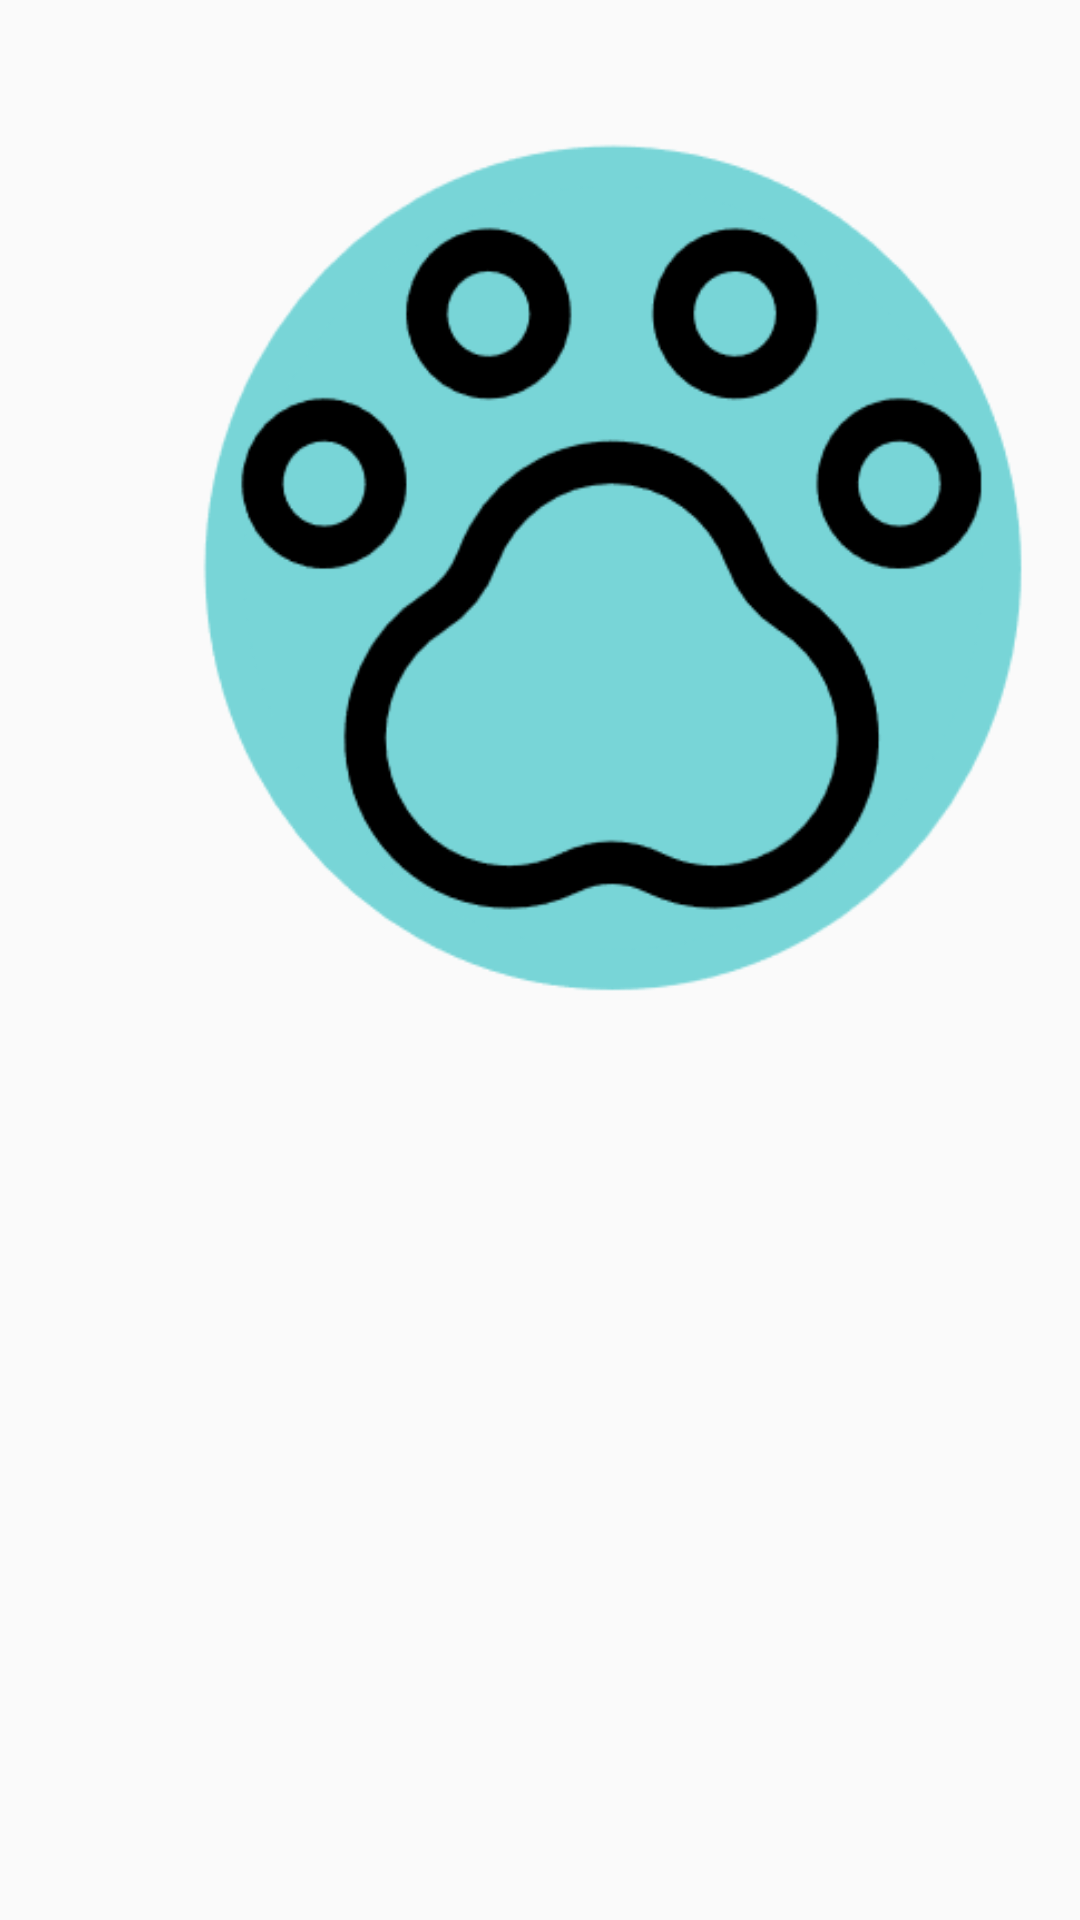

The Android layout XML behind this screen, and the referenced resources:
<!-- AndroidManifest.xml: application theme AppTheme -->
<!-- res/layout/activity_main.xml -->
<?xml version="1.0" encoding="utf-8"?>
<androidx.constraintlayout.widget.ConstraintLayout xmlns:android="http://schemas.android.com/apk/res/android"
    xmlns:app="http://schemas.android.com/apk/res-auto"
    xmlns:tools="http://schemas.android.com/tools"
    android:layout_width="match_parent"
    android:layout_height="match_parent"
    tools:context=".MainActivity">

    <ImageButton
        android:id="@+id/Logo"
        android:layout_width="297dp"
        android:layout_height="307dp"
        android:layout_marginStart="56dp"

        android:layout_marginLeft="56dp"
        android:layout_marginTop="36dp"
        android:background="@drawable/paw_print"
        android:gravity="center_vertical"
        app:layout_constraintStart_toStartOf="parent"
        app:layout_constraintTop_toTopOf="parent" />
    <TextView
        android:layout_width="wrap_content"
        android:layout_height="wrap_content"
        />


</androidx.constraintlayout.widget.ConstraintLayout>
<!-- resources referenced by this layout -->
<resources>
  <!-- drawable paw_print: png bitmap (drawable, 12996 bytes) -->
  <style name="AppTheme" parent="Theme.AppCompat.Light.DarkActionBar">
          
          <item name="colorPrimary">@color/colorPrimary</item>
          <item name="colorPrimaryDark">@color/colorPrimaryDark</item>
          <item name="colorAccent">@color/colorAccent</item>
          <item name="android:statusBarColor">@color/colorPrimaryDark</item>
      </style>
  <color name="colorPrimary">#19273D</color>
  <color name="colorPrimaryDark">#131d2e</color>
  <color name="colorAccent">#03DAC5</color>
</resources>
